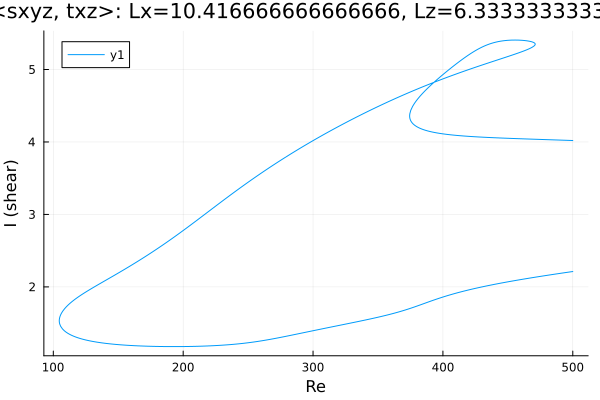

Source data for this figure (header and first rows):
Re, shear
500.0, 4.02
499.5, 4.02
498.1, 4.021
496.7, 4.022
495.2, 4.023
493.8, 4.024
492.4, 4.024
491, 4.025
489.6, 4.026
488.2, 4.027
486.8, 4.028
485.3, 4.029
483.9, 4.03
482.5, 4.03
481.1, 4.031
479.7, 4.032
478.3, 4.033
476.9, 4.034
475.4, 4.035
474, 4.035
472.6, 4.036
471.2, 4.037
469.8, 4.038
468.4, 4.039
467, 4.04
465.5, 4.041
464.1, 4.041
462.7, 4.042
461.3, 4.043
459.9, 4.044
458.5, 4.045
457.1, 4.046
455.6, 4.047
454.2, 4.048
452.8, 4.049
451.4, 4.05
450, 4.051
448.6, 4.052
447.2, 4.053
445.7, 4.054
444.3, 4.055
442.9, 4.056
441.5, 4.057
440.1, 4.058
438.7, 4.059
437.3, 4.06
435.8, 4.061
434.4, 4.062
433, 4.064
431.6, 4.065
430.2, 4.066
428.8, 4.068
427.4, 4.069
425.9, 4.07
424.5, 4.072
423.1, 4.074
421.7, 4.075
420.3, 4.077
418.9, 4.079
417.5, 4.08
... 796 more rows
